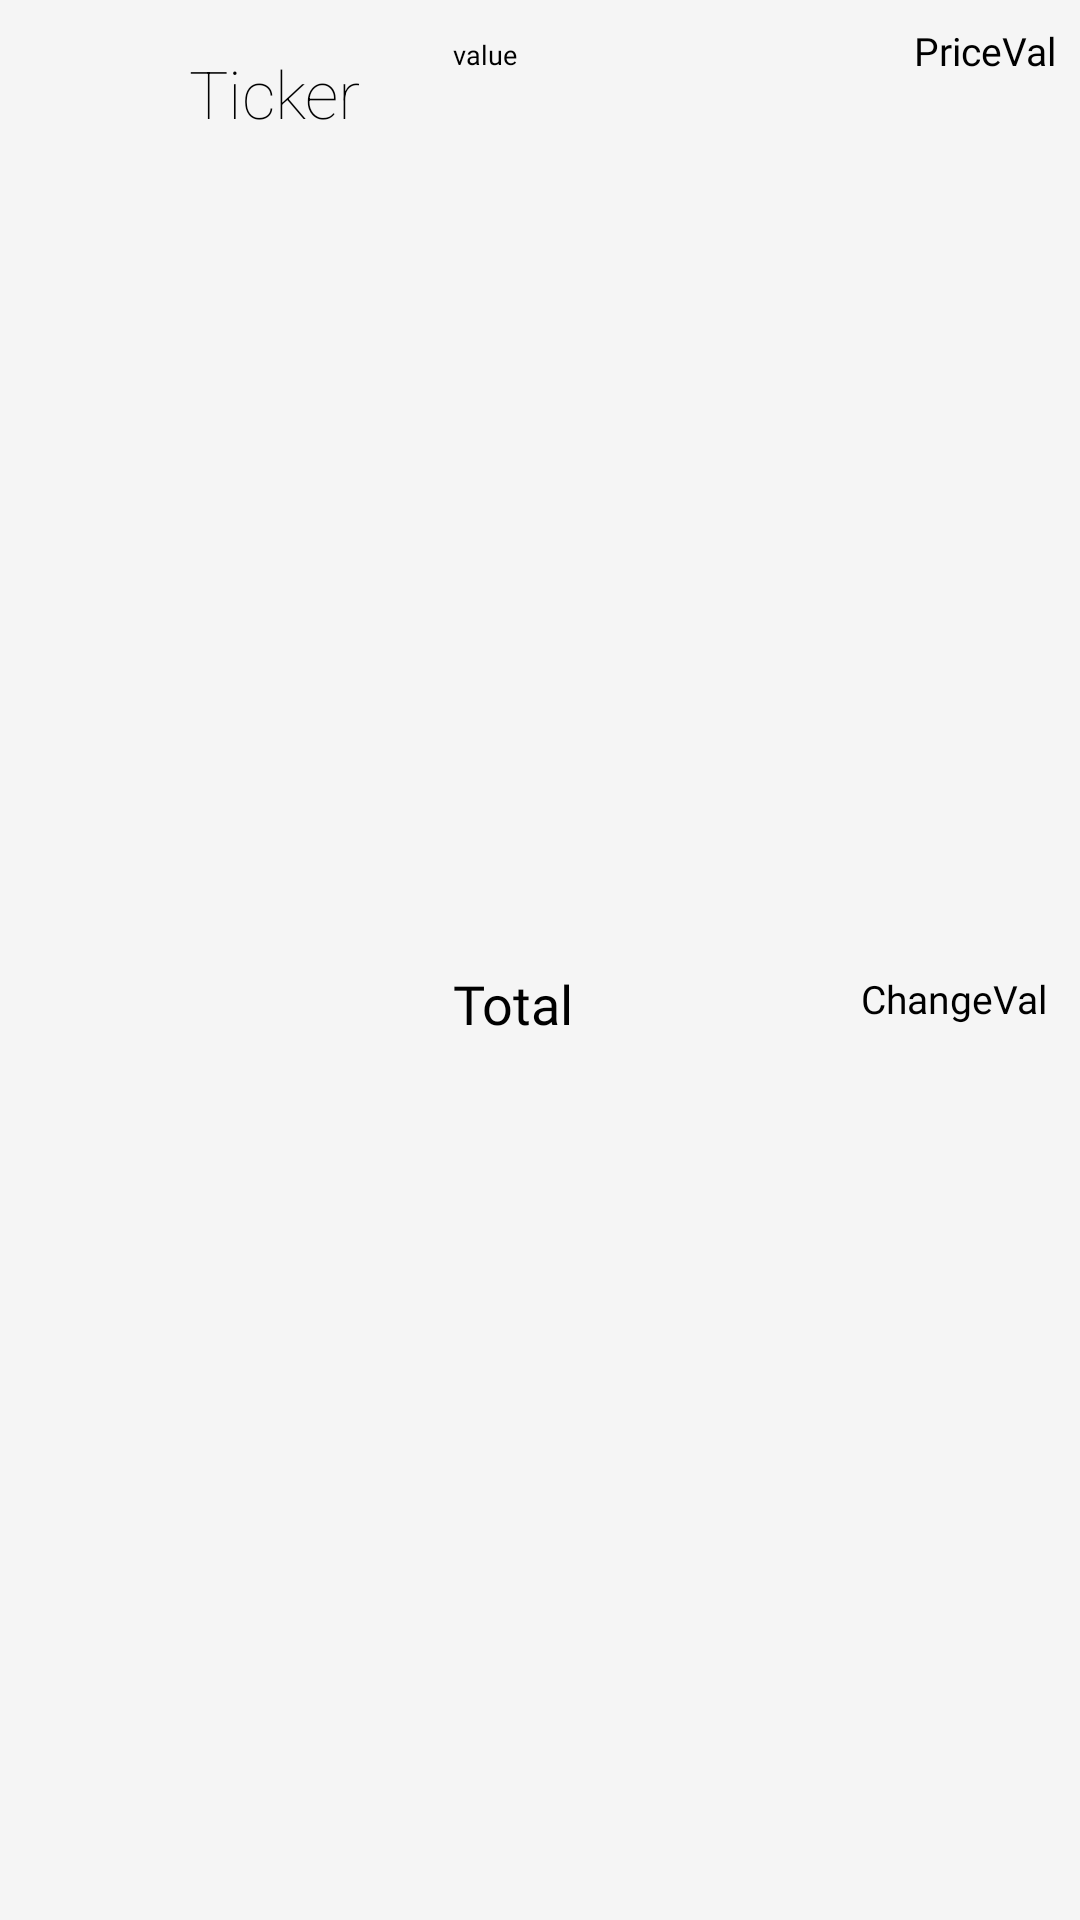

Write the Android layout XML for this screen, with the resource values it uses.
<!-- AndroidManifest.xml: application theme AppTheme -->
<!-- res/layout/asset_content_listitem.xml -->
<?xml version="1.0" encoding="utf-8"?>
<android.support.v7.widget.CardView xmlns:card_view="http://schemas.android.com/apk/res-auto" xmlns:android="http://schemas.android.com/apk/res/android"
        android:id="@+id/asset_listitem_card_view"
        android:layout_width="match_parent"
        android:layout_height="wrap_content"
        card_view:cardCornerRadius="0dp"
        card_view:cardElevation="0dp"
        android:layout_marginBottom="4dp"
        android:layout_marginTop="4dp"
        tools:layout_editor_absoluteX="0dp"
        tools:layout_editor_absoluteY="0dp"
        android:theme="@style/cards"
        xmlns:app="http://schemas.android.com/apk/res-auto"
        xmlns:tools="http://schemas.android.com/tools"
        android:orientation="vertical">

        <android.support.constraint.ConstraintLayout
            android:layout_width="match_parent"
            android:layout_height="match_parent">

            <TextView
                android:id="@+id/asset_listitem_textView_change"
                style="@style/InfoTextNormal"
                android:layout_width="wrap_content"
                android:layout_height="wrap_content"
                android:layout_marginBottom="8dp"
                android:layout_marginEnd="8dp"
                android:layout_marginTop="8dp"
                android:padding="3dp"
                android:gravity="right"
                android:text="ChangeVal"
                android:textAlignment="gravity"
                card_view:layout_constraintBottom_toBottomOf="parent"
                card_view:layout_constraintEnd_toEndOf="parent"
                card_view:layout_constraintTop_toBottomOf="@+id/asset_listitem_textView_price" />

            <TextView
                android:id="@+id/asset_listitem_textView_price"
                style="@style/InfoTextNormal"
                android:layout_width="wrap_content"
                android:layout_height="wrap_content"
                android:layout_marginEnd="8dp"
                android:layout_marginTop="8dp"
                android:gravity="right"
                android:text="PriceVal"
                android:textAlignment="gravity"
                card_view:layout_constraintEnd_toEndOf="parent"
                card_view:layout_constraintTop_toTopOf="parent" />

            <TextView
                android:id="@+id/asset_listitem_textView_ticker"
                style="@style/TitleText"
                android:layout_width="80dp"
                android:layout_height="46dp"
                android:layout_marginBottom="8dp"
                android:layout_marginStart="8dp"
                android:layout_marginTop="8dp"
                android:textAlignment="viewStart"
                android:gravity="center"
                android:text="Ticker"
                card_view:layout_constraintBottom_toBottomOf="parent"
                card_view:layout_constraintStart_toEndOf="@+id/imageView"
                card_view:layout_constraintTop_toTopOf="parent"
                card_view:layout_constraintVertical_bias="0.0" />

            <TextView
                android:id="@+id/asset_listitem_textView_holdings"
                style="@style/GuideText"
                android:layout_width="wrap_content"
                android:layout_height="wrap_content"
                android:layout_marginStart="8dp"
                android:layout_marginTop="12dp"
                android:text="value"
                card_view:layout_constraintStart_toEndOf="@+id/asset_listitem_textView_ticker"
                card_view:layout_constraintTop_toTopOf="parent" />

            <TextView
                android:id="@+id/asset_listitem_textView_total"
                style="@style/InfoTextTitle"
                android:layout_width="wrap_content"
                android:layout_height="20dp"
                android:layout_marginBottom="8dp"
                android:layout_marginStart="8dp"
                android:layout_marginTop="8dp"
                android:text="Total"
                card_view:layout_constraintBottom_toBottomOf="parent"
                card_view:layout_constraintStart_toEndOf="@+id/asset_listitem_textView_ticker"
                card_view:layout_constraintTop_toBottomOf="@+id/asset_listitem_textView_holdings" />

            <ImageView
                android:id="@+id/imageView"
                android:layout_width="50dp"
                android:layout_height="50dp"
                android:layout_marginStart="5dp"
                android:layout_marginTop="5dp"
                app:srcCompat="@drawable/ethereum"
                card_view:layout_constraintStart_toStartOf="parent"
                card_view:layout_constraintTop_toTopOf="parent" />
        </android.support.constraint.ConstraintLayout>

</android.support.v7.widget.CardView>
<!-- resources referenced by this layout -->
<resources>
  <!-- drawable ethereum: png bitmap (drawable, 25153 bytes) -->
  <style name="GuideText">
          <item name="android:textColor">#000000</item>
          <item name="android:fontFamily">@font/droidsansmono</item>
          <item name="android:textSize">9dp</item>
      </style>
  <style name="InfoTextNormal">
          <item name="android:textColor">#000000</item>
          <item name="android:fontFamily">@font/droidsansmono</item>
          <item name="android:textSize">13dp</item>
      </style>
  <style name="InfoTextTitle">
          <item name="android:textColor">#000000</item>
          <item name="android:fontFamily">@font/droidsansmono</item>
          <item name="android:textSize">18dp</item>
      </style>
  <style name="TitleText">
          <item name="android:textColor">#000000</item>
          <item name="android:textSize">22dp</item>
          <item name="android:fontFamily">sans-serif-thin</item>
      </style>
  <style name="cards">
          <item name="android:background">@color/middlelayer</item>
      </style>
  <style name="AppTheme" parent="Theme.AppCompat.Light.DarkActionBar">
          
          <item name="colorPrimary">@color/topbar</item>
          <item name="colorPrimaryDark">@color/background</item>
          <item name="colorAccent">@color/colorAccent</item>
      </style>
  <color name="middlelayer">#f5f5f5</color>
  <color name="topbar">#BDBDBD</color>
  <color name="background">#E0E0E0</color>
  <color name="colorAccent">#c62828</color>
</resources>
